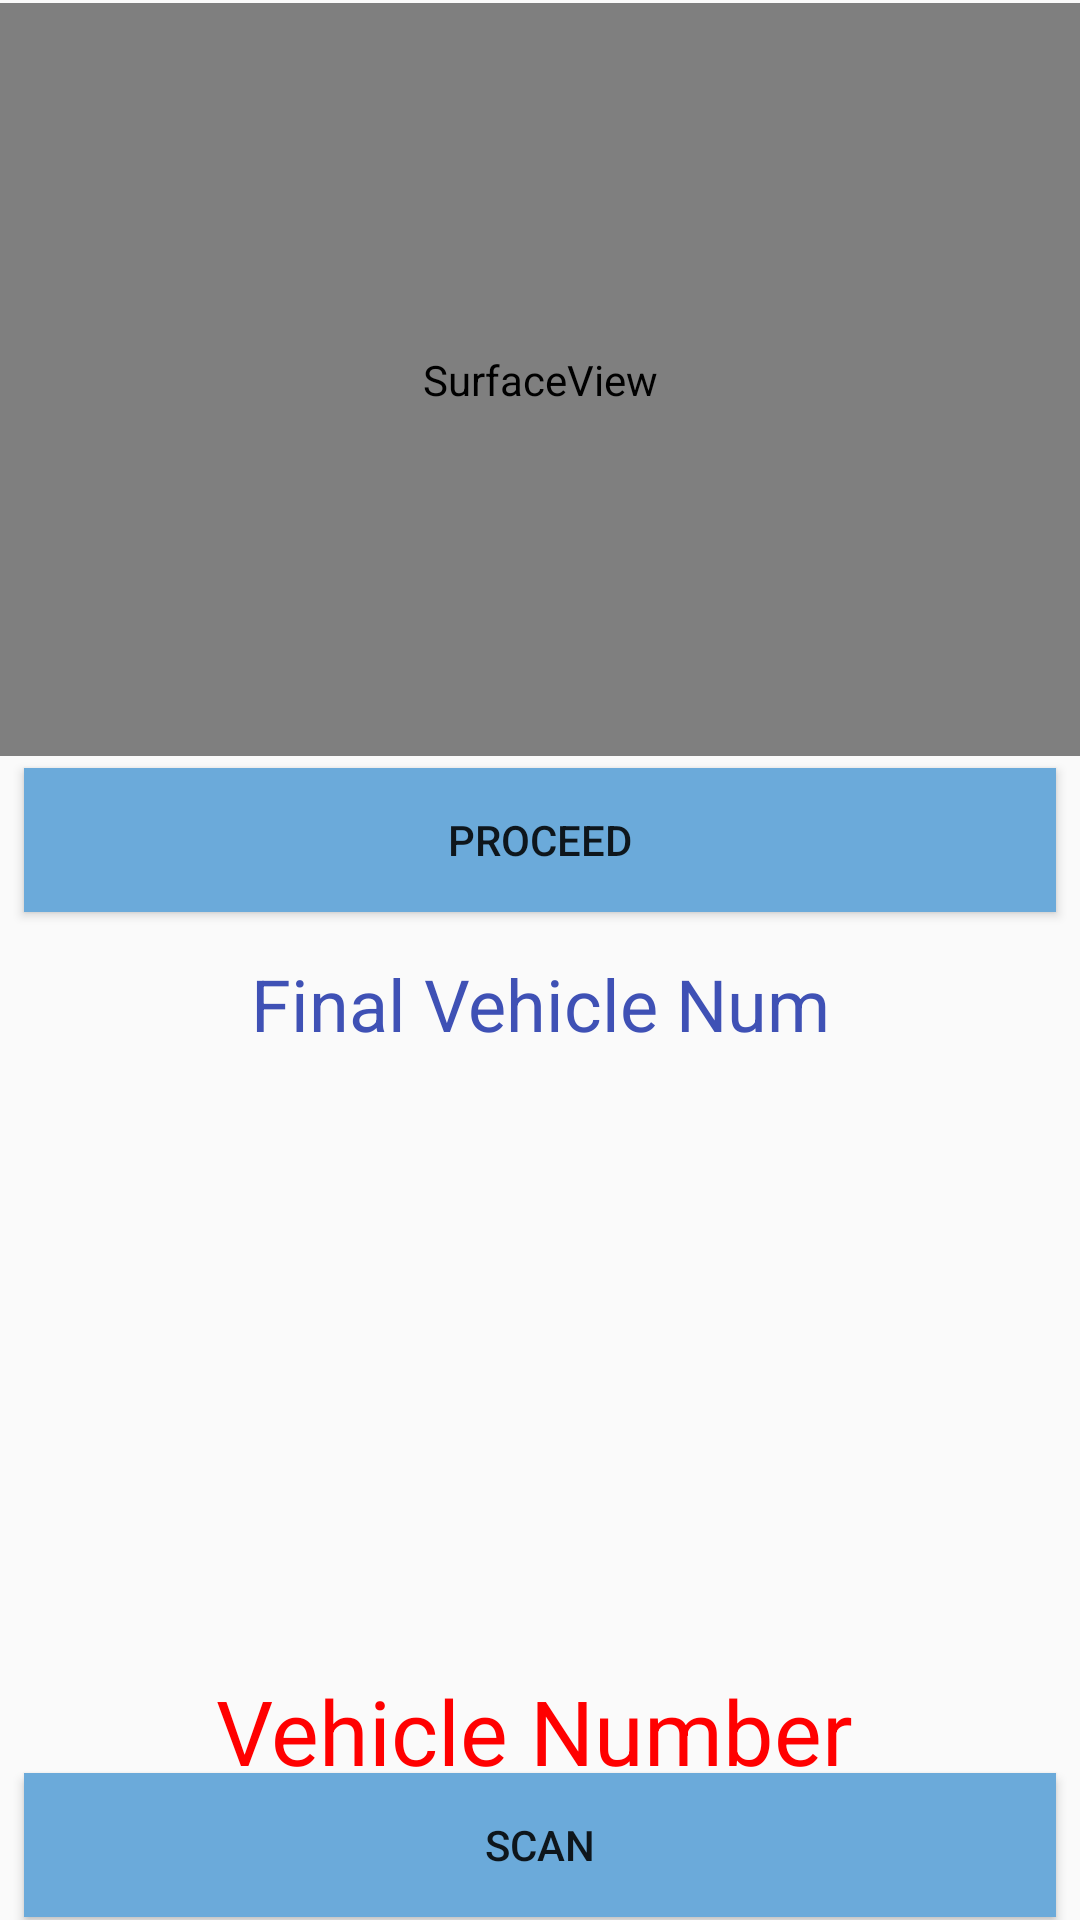

Layout XML and referenced resources for this Android screen:
<!-- AndroidManifest.xml: application theme AppTheme -->
<!-- res/layout/officer_scan.xml -->
<?xml version="1.0" encoding="utf-8"?>
<RelativeLayout
    xmlns:android="http://schemas.android.com/apk/res/android"
    xmlns:app="http://schemas.android.com/apk/res-auto"
    xmlns:tools="http://schemas.android.com/tools"
    android:layout_width="match_parent"
    android:layout_height="match_parent"
    tools:context=".activity.ScanActivity">

    <Button
        android:id="@+id/btnProceed"
        android:layout_width="403dp"
        android:layout_height="wrap_content"
        android:layout_below="@+id/surface_view"
        android:layout_marginStart="8dp"
        android:layout_marginLeft="8dp"
        android:layout_marginTop="4dp"
        android:layout_marginEnd="8dp"
        android:layout_marginRight="8dp"
        android:background="#6BAADA"
        android:text="Proceed"
        app:layout_constraintEnd_toEndOf="parent"
        app:layout_constraintStart_toStartOf="parent"
        app:layout_constraintTop_toBottomOf="@+id/text_view" />

    <SurfaceView
        android:id="@+id/surface_view"

        android:layout_width="match_parent"
        android:layout_height="251dp"
        android:layout_alignParentTop="true"
        android:layout_marginTop="1dp"
        tools:layout_editor_absoluteX="0dp"
        tools:layout_editor_absoluteY="0dp" />

    <TextView
        android:id="@+id/text_view"
        android:layout_width="347dp"
        android:layout_height="wrap_content"
        android:layout_alignParentStart="true"
        android:layout_alignParentLeft="true"
        android:layout_alignParentEnd="true"
        android:layout_alignParentRight="true"
        android:layout_alignParentBottom="true"
        android:layout_marginStart="30dp"
        android:layout_marginLeft="30dp"
        android:layout_marginEnd="34dp"
        android:layout_marginRight="34dp"
        android:layout_marginBottom="43dp"
        android:gravity="bottom|center"
        android:text="Vehicle Number"
        android:textAlignment="center"
        android:textColor="#FF0000"
        android:textSize="30sp"
        app:layout_constraintTop_toBottomOf="@+id/surface_view"
        tools:layout_editor_absoluteX="0dp" />

    <Button
        android:id="@+id/btnSaveVehicle"
        android:layout_width="403dp"
        android:layout_height="wrap_content"
        android:layout_alignParentBottom="true"
        android:layout_marginStart="8dp"
        android:layout_marginLeft="8dp"
        android:layout_marginEnd="8dp"
        android:layout_marginRight="8dp"
        android:layout_marginBottom="1dp"
        android:background="#6BAADA"
        android:text="SCAN"
        app:layout_constraintEnd_toEndOf="parent"
        app:layout_constraintStart_toStartOf="parent"
        app:layout_constraintTop_toBottomOf="@+id/text_view" />

    <TextView
        android:id="@+id/tv_vehicleNum"
        android:layout_width="403dp"
        android:layout_height="59dp"
        android:layout_alignParentTop="true"
        android:layout_marginStart="8dp"
        android:layout_marginLeft="8dp"
        android:layout_marginTop="305dp"
        android:layout_marginEnd="8dp"
        android:layout_marginRight="8dp"
        android:gravity="center"
        android:text="Final Vehicle Num"
        android:textColor="#3F51B5"
        android:textIsSelectable="false"
        android:textSize="24sp"
        app:layout_constraintEnd_toEndOf="parent"
        app:layout_constraintHorizontal_bias="0.517"
        app:layout_constraintStart_toStartOf="parent"
        app:layout_constraintTop_toBottomOf="@+id/btnSaveVehicle" />

</RelativeLayout>
<!-- resources referenced by this layout -->
<resources>
  <style name="AppTheme" parent="AppBaseTheme">
          
      </style>
  <style name="AppBaseTheme" parent="Theme.AppCompat.Light">
          
      </style>
</resources>
